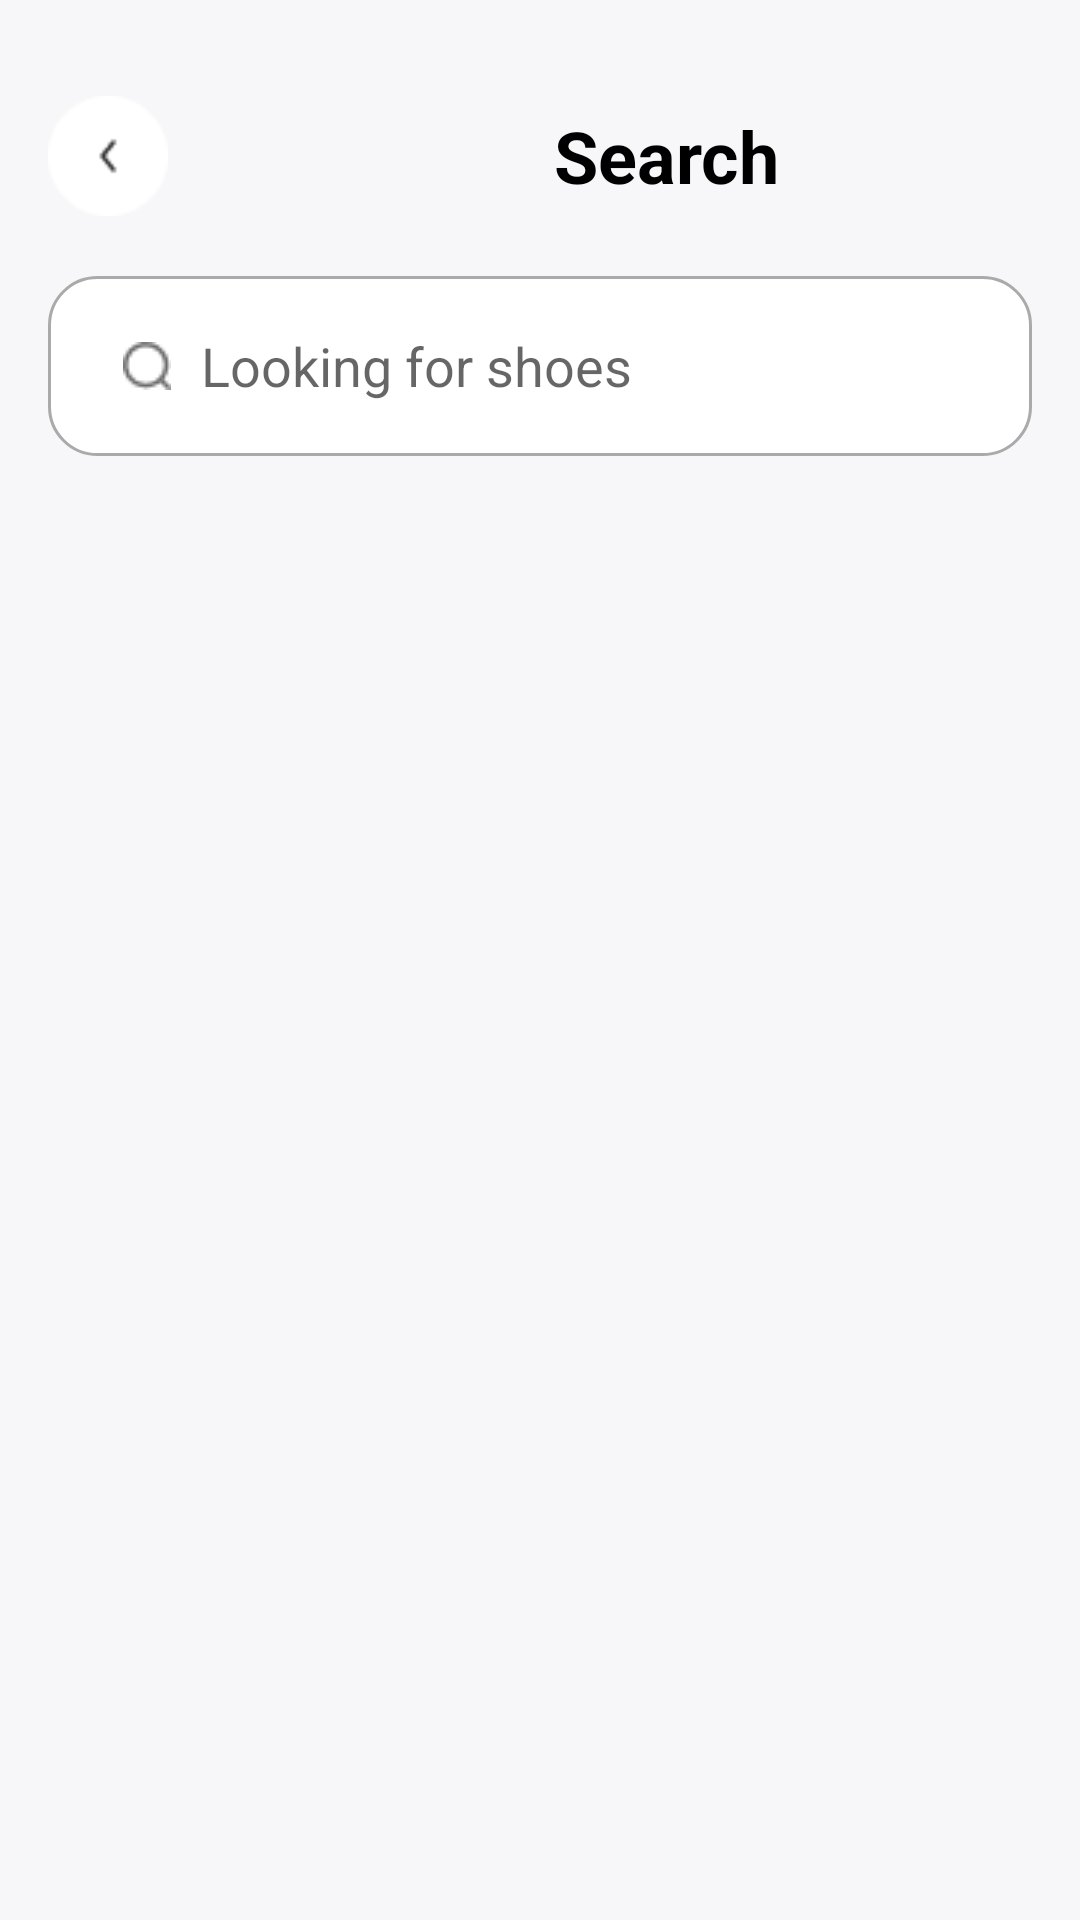

This screen was rendered from an Android layout file. Write that file and the resources it references.
<!-- AndroidManifest.xml: application theme Theme.FootFitStore -->
<!-- res/layout/activity_search.xml -->
<?xml version="1.0" encoding="utf-8"?>
<androidx.constraintlayout.widget.ConstraintLayout xmlns:android="http://schemas.android.com/apk/res/android"
    xmlns:app="http://schemas.android.com/apk/res-auto"
    xmlns:tools="http://schemas.android.com/tools"
    android:layout_width="match_parent"
    android:layout_height="match_parent"
    android:orientation="vertical"
    android:padding="16dp"
    android:background="@color/whiteF7F7F9">

    
    <LinearLayout
        android:id="@+id/linearLayout"
        android:layout_width="match_parent"
        android:layout_height="wrap_content"
        android:gravity="center_vertical"
        android:orientation="horizontal"
        app:layout_constraintEnd_toEndOf="parent"
        app:layout_constraintStart_toStartOf="parent"
        app:layout_constraintTop_toTopOf="parent"
        android:layout_marginTop="16dp">

        
        <ImageView
            android:id="@+id/btnBack"
            android:layout_width="40dp"
            android:layout_height="40dp"
            android:layout_marginEnd="16dp"
            android:contentDescription="Back"
            android:src="@drawable/ic_back" />

        
        <TextView
            android:layout_width="300dp"
            android:layout_height="wrap_content"
            android:text="Search"
            android:textAlignment="center"
            android:textColor="@color/black"
            android:textSize="24sp"
            android:textStyle="bold" />
    </LinearLayout>

    <EditText
        android:id="@+id/searchEditText"
        android:layout_width="match_parent"
        android:layout_height="60dp"
        android:layout_marginTop="20dp"
        android:background="@drawable/search_background"
        android:drawableStart="@drawable/ic_search"
        android:drawablePadding="10dp"
        android:hint="Looking for shoes"
        android:inputType="text"
        android:paddingStart="25dp"
        app:layout_constraintEnd_toEndOf="parent"
        app:layout_constraintStart_toStartOf="parent"
        app:layout_constraintTop_toBottomOf="@+id/linearLayout" />

    <androidx.recyclerview.widget.RecyclerView
        android:id="@+id/searchResultsRecyclerView"
        android:layout_width="match_parent"
        android:layout_height="wrap_content"
        android:layout_marginTop="20dp"
        app:layout_constraintEnd_toEndOf="parent"
        app:layout_constraintStart_toStartOf="parent"
        app:layout_constraintTop_toBottomOf="@+id/searchEditText"
        tools:listitem="@layout/item_search_result"/>
    
    <TextView
        android:id="@+id/noResultsTextView"
        android:layout_width="match_parent"
        android:layout_height="wrap_content"
        android:layout_marginTop="20dp"
        android:gravity="center"
        android:text="No results found"
        android:textColor="@color/black2B2B2B"
        android:visibility="gone"
        android:textSize="18sp"
        app:layout_constraintTop_toBottomOf="@id/searchResultsRecyclerView"
        app:layout_constraintStart_toStartOf="parent"
        app:layout_constraintEnd_toEndOf="parent" />
</androidx.constraintlayout.widget.ConstraintLayout>
<!-- res/layout/item_search_result.xml (included above) -->
<?xml version="1.0" encoding="utf-8"?>
<androidx.cardview.widget.CardView
    xmlns:android="http://schemas.android.com/apk/res/android"
    xmlns:app="http://schemas.android.com/apk/res-auto"
    android:layout_width="match_parent"
    android:layout_height="wrap_content"
    android:layout_margin="8dp"
    app:cardCornerRadius="8dp"
    app:cardElevation="4dp">

    <LinearLayout
        android:layout_width="match_parent"
        android:layout_height="wrap_content"
        android:orientation="horizontal"
        android:padding="8dp">

        
        <ImageView
            android:id="@+id/ivShoeImage"
            android:layout_width="100dp"
            android:layout_height="100dp"
            android:scaleType="centerCrop" />
        <LinearLayout
            android:layout_width="match_parent"
            android:layout_height="wrap_content"
            android:orientation="vertical"
            android:padding="8dp">
            
            <TextView
                android:id="@+id/tvShoeName"
                android:layout_width="match_parent"
                android:layout_height="wrap_content"
                android:text="Shoe Name"
                android:textSize="16sp"
                android:textStyle="bold"
                android:textColor="@color/black"
                android:layout_marginTop="8dp"/>

            
            <TextView
                android:id="@+id/tvShoePrice"
                android:layout_width="match_parent"
                android:layout_height="wrap_content"
                android:text="$99.99"
                android:textSize="14sp"
                android:textColor="@color/black"
                android:layout_marginTop="4dp"/>
        </LinearLayout>
    </LinearLayout>
</androidx.cardview.widget.CardView>
<!-- resources referenced by this layout -->
<resources>
  <color name="black">#FF000000</color>
  <color name="black2B2B2B">#2B2B2B</color>
  <color name="whiteF7F7F9">#F7F7F9</color>
  <!-- drawable ic_back: png bitmap (drawable, 700 bytes) -->
  <!-- drawable ic_search: png bitmap (drawable, 484 bytes) -->
  <!-- drawable search_background (drawable) -->
  <shape xmlns:android="http://schemas.android.com/apk/res/android"
      android:shape="rectangle">
  
      
      <solid android:color="@android:color/white" />
  
      
      <corners android:radius="16dp" />
  
      
      <stroke
          android:width="1dp"
          android:color="@android:color/darker_gray" />
  
  </shape>
  <style name="Theme.FootFitStore" parent="Theme.MaterialComponents.DayNight.NoActionBar">
          
          <item name="colorPrimary">@color/primaryColor</item>
          <item name="colorPrimaryVariant">@color/primaryColor</item>
          <item name="colorOnPrimary">@color/white</item>
          
          <item name="colorSecondary">@color/teal_200</item>
          <item name="colorSecondaryVariant">@color/teal_700</item>
          <item name="colorOnSecondary">@color/black</item>
          
          <item name="android:statusBarColor">?attr/colorPrimaryVariant</item>
          
      </style>
  <color name="primaryColor">#0D6EFD</color>
  <color name="white">#FFFFFFFF</color>
  <color name="teal_200">#FF03DAC5</color>
  <color name="teal_700">#FF018786</color>
</resources>
